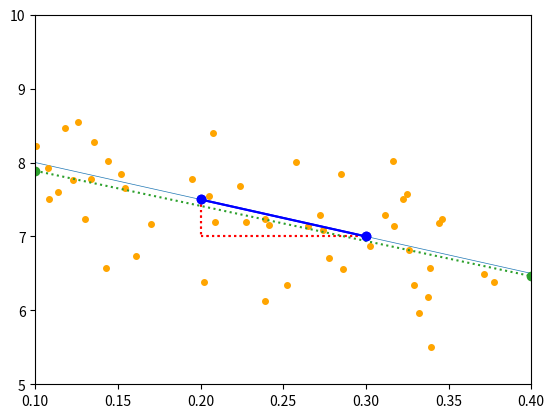

Generate this figure with matplotlib:
import matplotlib.pyplot as plt
import numpy as np
import scipy

dy = [7.5, 7]
dx = [0.2, 0.3]
allx = [0.1, 0.4]
plt.plot(dx, dy, "bo-", zorder=1e5)
plt.xlim(allx)
plt.ylim([5, 10])
plt.plot([dx[0]] * 2, dy, "r:")
plt.plot(dx, [dy[1]] * 2, "r:")

plt.savefig("simplegrad.png", dpi=500, transparent=True)

ally = np.zeros_like(allx)
dydx = np.diff(dy) / np.diff(dx)
ally[0] = dy[0] - (dx[0] - allx[0]) * dydx
ally[-1] = dy[1] + (allx[1] - dx[1]) * dydx
plt.plot(dx, dy, "bo-", zorder=1e5)
plt.xlim([0.1, 0.4])
plt.ylim([5, 10])
plt.plot([dx[0]] * 2, dy, "r:")
plt.plot(dx, [dy[1]] * 2, "r:")
plt.plot(allx, ally, lw=0.5)
x_perturb = np.random.uniform(0.1, 0.4, 50)
y_perturb = (ally[0] + (x_perturb - 0.1) * dydx) + np.random.randn(
    len(x_perturb)
) * np.random.uniform(0.1, 1, len(x_perturb))
a, b = np.polyfit(x_perturb, y_perturb, 1)
fity = a * np.array(allx) + b
dydx_emp = np.diff(fity) / np.diff(allx)
plt.plot(x_perturb, y_perturb, "o", mec="orange", mfc="orange", ms=4)
plt.savefig("ensgrad0.png", dpi=500, transparent=True)
plt.plot(allx, fity, "o:")

plt.savefig("ensgrad1.png", dpi=500, transparent=True)

dydx_emp

dydx

scipy.stats.pearsonr(x_perturb, y_perturb)[0] * (
    np.std(y_perturb) / np.std(x_perturb)
)

